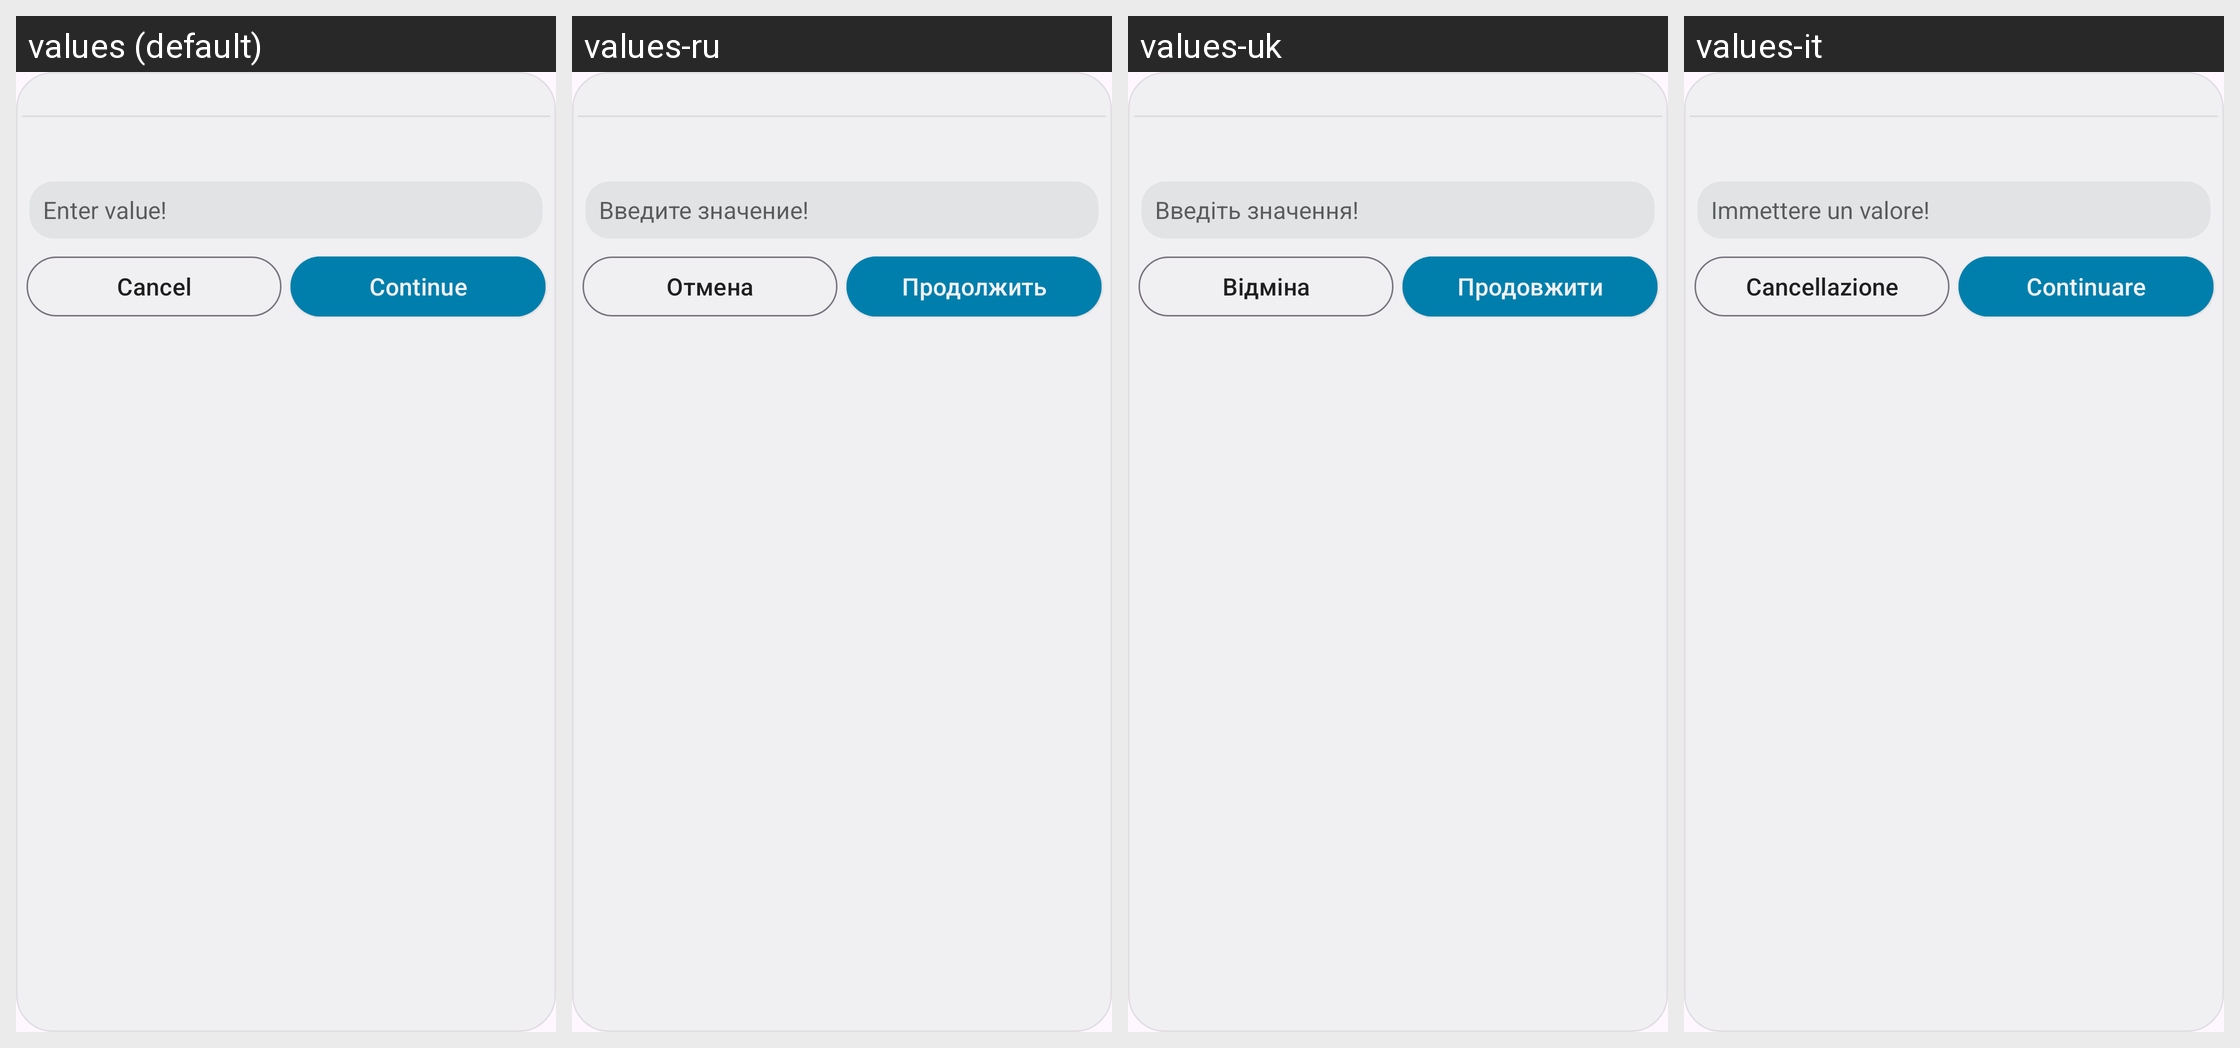

Here is an Android app screen in its default locale and in the app's own translations. Write out the translated-string differences for the strings that appear on this screen.
Android screen res/layout/write_text_dialog.xml rendered under 4 locales, left to right: values (default), values-ru, values-uk, values-it. Device: Nexus 5 (rendered at 1080×1920; each locale shown at half size, 540×960, under a caption strip naming it); theme AppTheme.
Other locales in the repository, not shown: values-de, values-es, values-fr, values-ja, values-nl-rNL, values-pl, values-pt-rPT, values-rom.
Strings drawn on this screen, with the default value and each locale's value (text and hints the layout hard-codes, and strings that could not be matched under every locale, appear in the picture but are not listed):

enter_value
  values: Enter value!
  values-ru: Введите значение!
  values-uk: Введіть значення!
  values-it: Immettere un valore!

cancel
  values: Cancel
  values-ru: Отмена
  values-uk: Відміна
  values-it: Cancellazione

continue_text
  values: Continue
  values-ru: Продолжить
  values-uk: Продовжити
  values-it: Continuare
